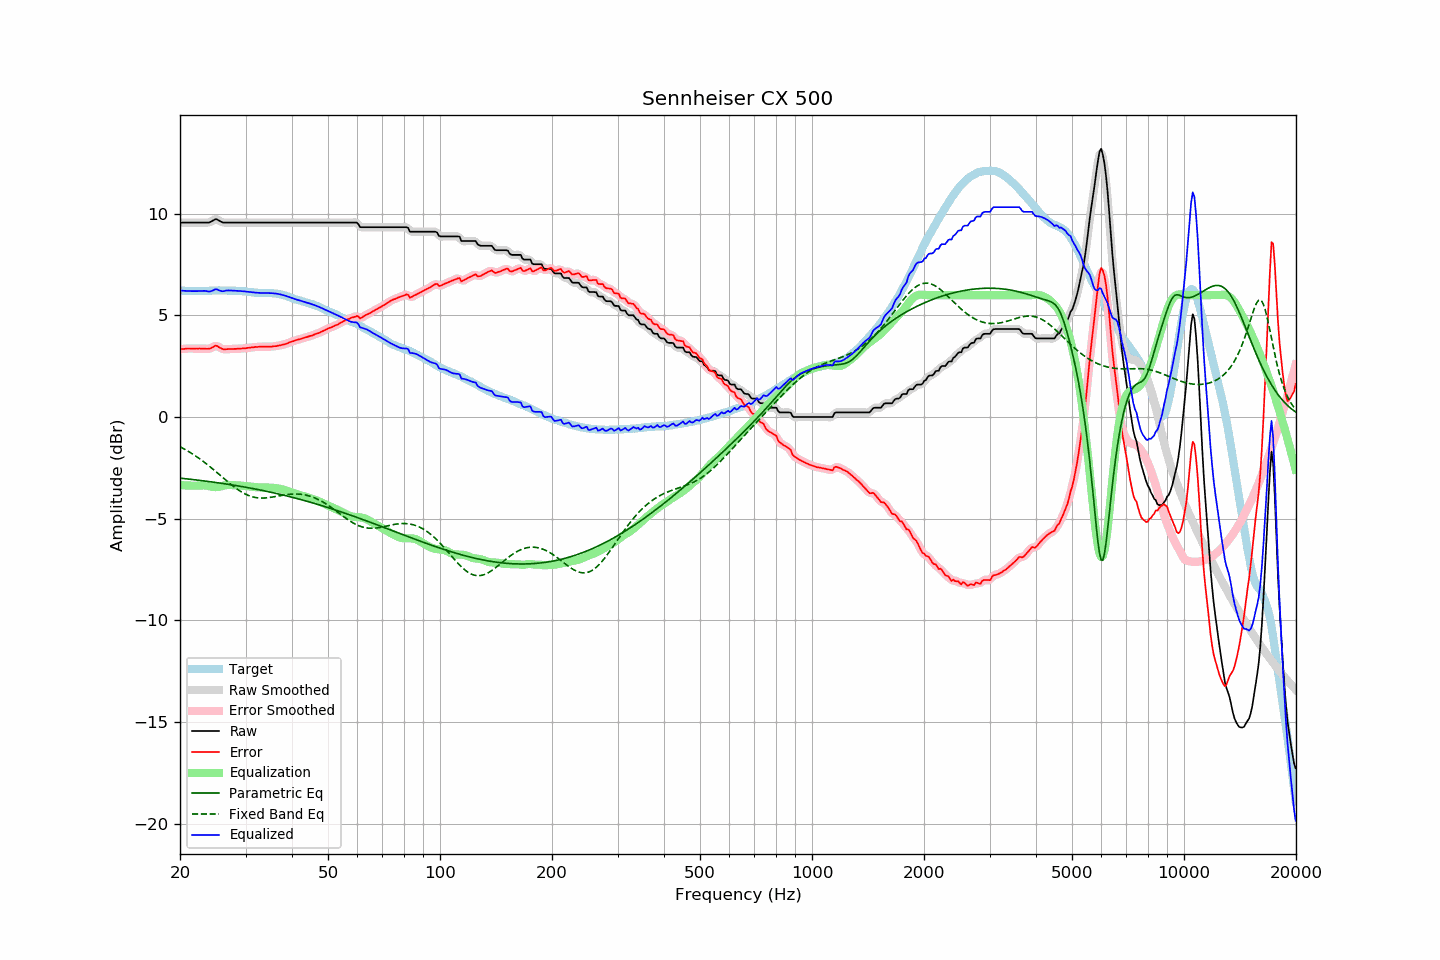

The table this chart was drawn from, first rows:
frequency, raw, error, smoothed, error_smoothed, equalization, parametric_eq, fixed_band_eq, equalized_raw, equalized_smoothed, target
20.00, 9.57, 3.34, 9.57, 3.34, -3.34, -3.00, -1.46, 6.23, 6.23, 6.23
20.20, 9.57, 3.35, 9.57, 3.35, -3.35, -3.01, -1.50, 6.22, 6.22, 6.22
20.40, 9.57, 3.35, 9.57, 3.36, -3.36, -3.02, -1.54, 6.21, 6.21, 6.22
20.61, 9.57, 3.35, 9.57, 3.36, -3.36, -3.03, -1.59, 6.21, 6.21, 6.22
20.81, 9.57, 3.37, 9.57, 3.37, -3.36, -3.04, -1.63, 6.21, 6.21, 6.20
21.02, 9.57, 3.37, 9.57, 3.37, -3.37, -3.05, -1.68, 6.20, 6.20, 6.20
21.23, 9.57, 3.37, 9.57, 3.37, -3.37, -3.06, -1.73, 6.20, 6.20, 6.20
21.44, 9.57, 3.37, 9.57, 3.37, -3.37, -3.06, -1.77, 6.20, 6.20, 6.20
21.66, 9.57, 3.38, 9.57, 3.37, -3.37, -3.07, -1.82, 6.20, 6.20, 6.19
21.87, 9.57, 3.37, 9.57, 3.37, -3.37, -3.08, -1.88, 6.20, 6.20, 6.20
22.09, 9.57, 3.38, 9.57, 3.37, -3.37, -3.09, -1.93, 6.20, 6.20, 6.19
22.31, 9.57, 3.37, 9.57, 3.37, -3.37, -3.10, -1.98, 6.20, 6.20, 6.20
22.54, 9.57, 3.38, 9.57, 3.37, -3.37, -3.11, -2.04, 6.20, 6.20, 6.19
22.76, 9.57, 3.37, 9.57, 3.37, -3.36, -3.12, -2.10, 6.21, 6.21, 6.20
22.99, 9.57, 3.37, 9.57, 3.37, -3.36, -3.13, -2.15, 6.21, 6.21, 6.20
23.22, 9.57, 3.37, 9.57, 3.36, -3.36, -3.14, -2.21, 6.21, 6.21, 6.20
23.45, 9.57, 3.36, 9.57, 3.36, -3.37, -3.15, -2.27, 6.20, 6.20, 6.21
23.69, 9.57, 3.36, 9.57, 3.36, -3.38, -3.16, -2.34, 6.19, 6.19, 6.21
23.92, 9.57, 3.36, 9.58, 3.36, -3.40, -3.17, -2.40, 6.17, 6.18, 6.21
24.16, 9.60, 3.38, 9.60, 3.39, -3.42, -3.18, -2.46, 6.18, 6.19, 6.22
24.40, 9.65, 3.42, 9.65, 3.42, -3.43, -3.19, -2.53, 6.22, 6.22, 6.23
24.65, 9.69, 3.46, 9.70, 3.47, -3.44, -3.20, -2.59, 6.25, 6.25, 6.23
24.89, 9.74, 3.51, 9.72, 3.50, -3.45, -3.22, -2.66, 6.29, 6.28, 6.23
25.14, 9.73, 3.50, 9.72, 3.49, -3.44, -3.23, -2.73, 6.29, 6.28, 6.23
25.39, 9.68, 3.44, 9.69, 3.46, -3.43, -3.24, -2.80, 6.24, 6.25, 6.23
25.65, 9.64, 3.41, 9.64, 3.41, -3.42, -3.25, -2.86, 6.22, 6.22, 6.23
25.91, 9.59, 3.37, 9.60, 3.37, -3.40, -3.26, -2.93, 6.19, 6.20, 6.22
26.16, 9.57, 3.34, 9.58, 3.35, -3.38, -3.27, -3.00, 6.19, 6.20, 6.23
26.43, 9.57, 3.34, 9.57, 3.34, -3.36, -3.28, -3.07, 6.21, 6.21, 6.23
26.69, 9.57, 3.34, 9.57, 3.34, -3.34, -3.30, -3.14, 6.23, 6.22, 6.23
26.96, 9.57, 3.35, 9.57, 3.35, -3.34, -3.31, -3.20, 6.23, 6.23, 6.22
27.23, 9.57, 3.35, 9.57, 3.35, -3.34, -3.32, -3.27, 6.23, 6.23, 6.22
27.50, 9.57, 3.35, 9.57, 3.35, -3.34, -3.33, -3.33, 6.23, 6.23, 6.22
27.77, 9.57, 3.34, 9.57, 3.35, -3.35, -3.35, -3.39, 6.22, 6.22, 6.23
28.05, 9.57, 3.36, 9.57, 3.35, -3.35, -3.36, -3.45, 6.22, 6.22, 6.21
28.33, 9.57, 3.36, 9.57, 3.36, -3.36, -3.37, -3.51, 6.21, 6.21, 6.21
28.62, 9.57, 3.37, 9.57, 3.36, -3.36, -3.38, -3.57, 6.21, 6.21, 6.20
28.90, 9.57, 3.36, 9.57, 3.37, -3.37, -3.40, -3.62, 6.20, 6.20, 6.21
29.19, 9.57, 3.37, 9.57, 3.37, -3.37, -3.41, -3.67, 6.20, 6.20, 6.20
29.48, 9.57, 3.38, 9.57, 3.38, -3.38, -3.43, -3.72, 6.19, 6.19, 6.19
29.78, 9.57, 3.38, 9.57, 3.38, -3.38, -3.44, -3.76, 6.19, 6.19, 6.19
30.08, 9.57, 3.39, 9.57, 3.39, -3.39, -3.45, -3.80, 6.18, 6.18, 6.18
30.38, 9.57, 3.41, 9.57, 3.40, -3.40, -3.47, -3.84, 6.17, 6.17, 6.16
30.68, 9.57, 3.41, 9.57, 3.41, -3.41, -3.48, -3.87, 6.16, 6.16, 6.16
30.99, 9.57, 3.42, 9.57, 3.42, -3.42, -3.50, -3.90, 6.15, 6.15, 6.15
31.30, 9.57, 3.43, 9.57, 3.43, -3.43, -3.51, -3.92, 6.14, 6.14, 6.14
31.61, 9.57, 3.43, 9.57, 3.44, -3.44, -3.53, -3.94, 6.13, 6.13, 6.14
31.93, 9.57, 3.46, 9.57, 3.45, -3.45, -3.54, -3.96, 6.12, 6.12, 6.11
32.24, 9.57, 3.45, 9.57, 3.45, -3.45, -3.56, -3.97, 6.12, 6.12, 6.12
32.57, 9.57, 3.46, 9.57, 3.46, -3.46, -3.57, -3.98, 6.11, 6.11, 6.11
32.89, 9.57, 3.46, 9.57, 3.46, -3.46, -3.59, -3.98, 6.11, 6.11, 6.11
33.22, 9.57, 3.47, 9.57, 3.46, -3.46, -3.61, -3.99, 6.11, 6.11, 6.10
33.55, 9.57, 3.47, 9.57, 3.47, -3.46, -3.62, -3.98, 6.11, 6.11, 6.10
33.89, 9.57, 3.46, 9.57, 3.47, -3.47, -3.64, -3.98, 6.10, 6.10, 6.11
34.23, 9.57, 3.47, 9.57, 3.47, -3.47, -3.65, -3.97, 6.10, 6.10, 6.10
34.57, 9.57, 3.47, 9.57, 3.47, -3.47, -3.67, -3.96, 6.10, 6.10, 6.10
34.92, 9.57, 3.47, 9.57, 3.47, -3.47, -3.69, -3.95, 6.10, 6.10, 6.10
35.27, 9.57, 3.46, 9.57, 3.47, -3.47, -3.71, -3.94, 6.10, 6.10, 6.11
35.62, 9.57, 3.48, 9.57, 3.48, -3.48, -3.72, -3.93, 6.09, 6.09, 6.09
35.97, 9.57, 3.49, 9.57, 3.49, -3.49, -3.74, -3.91, 6.08, 6.08, 6.08
... 635 more rows
